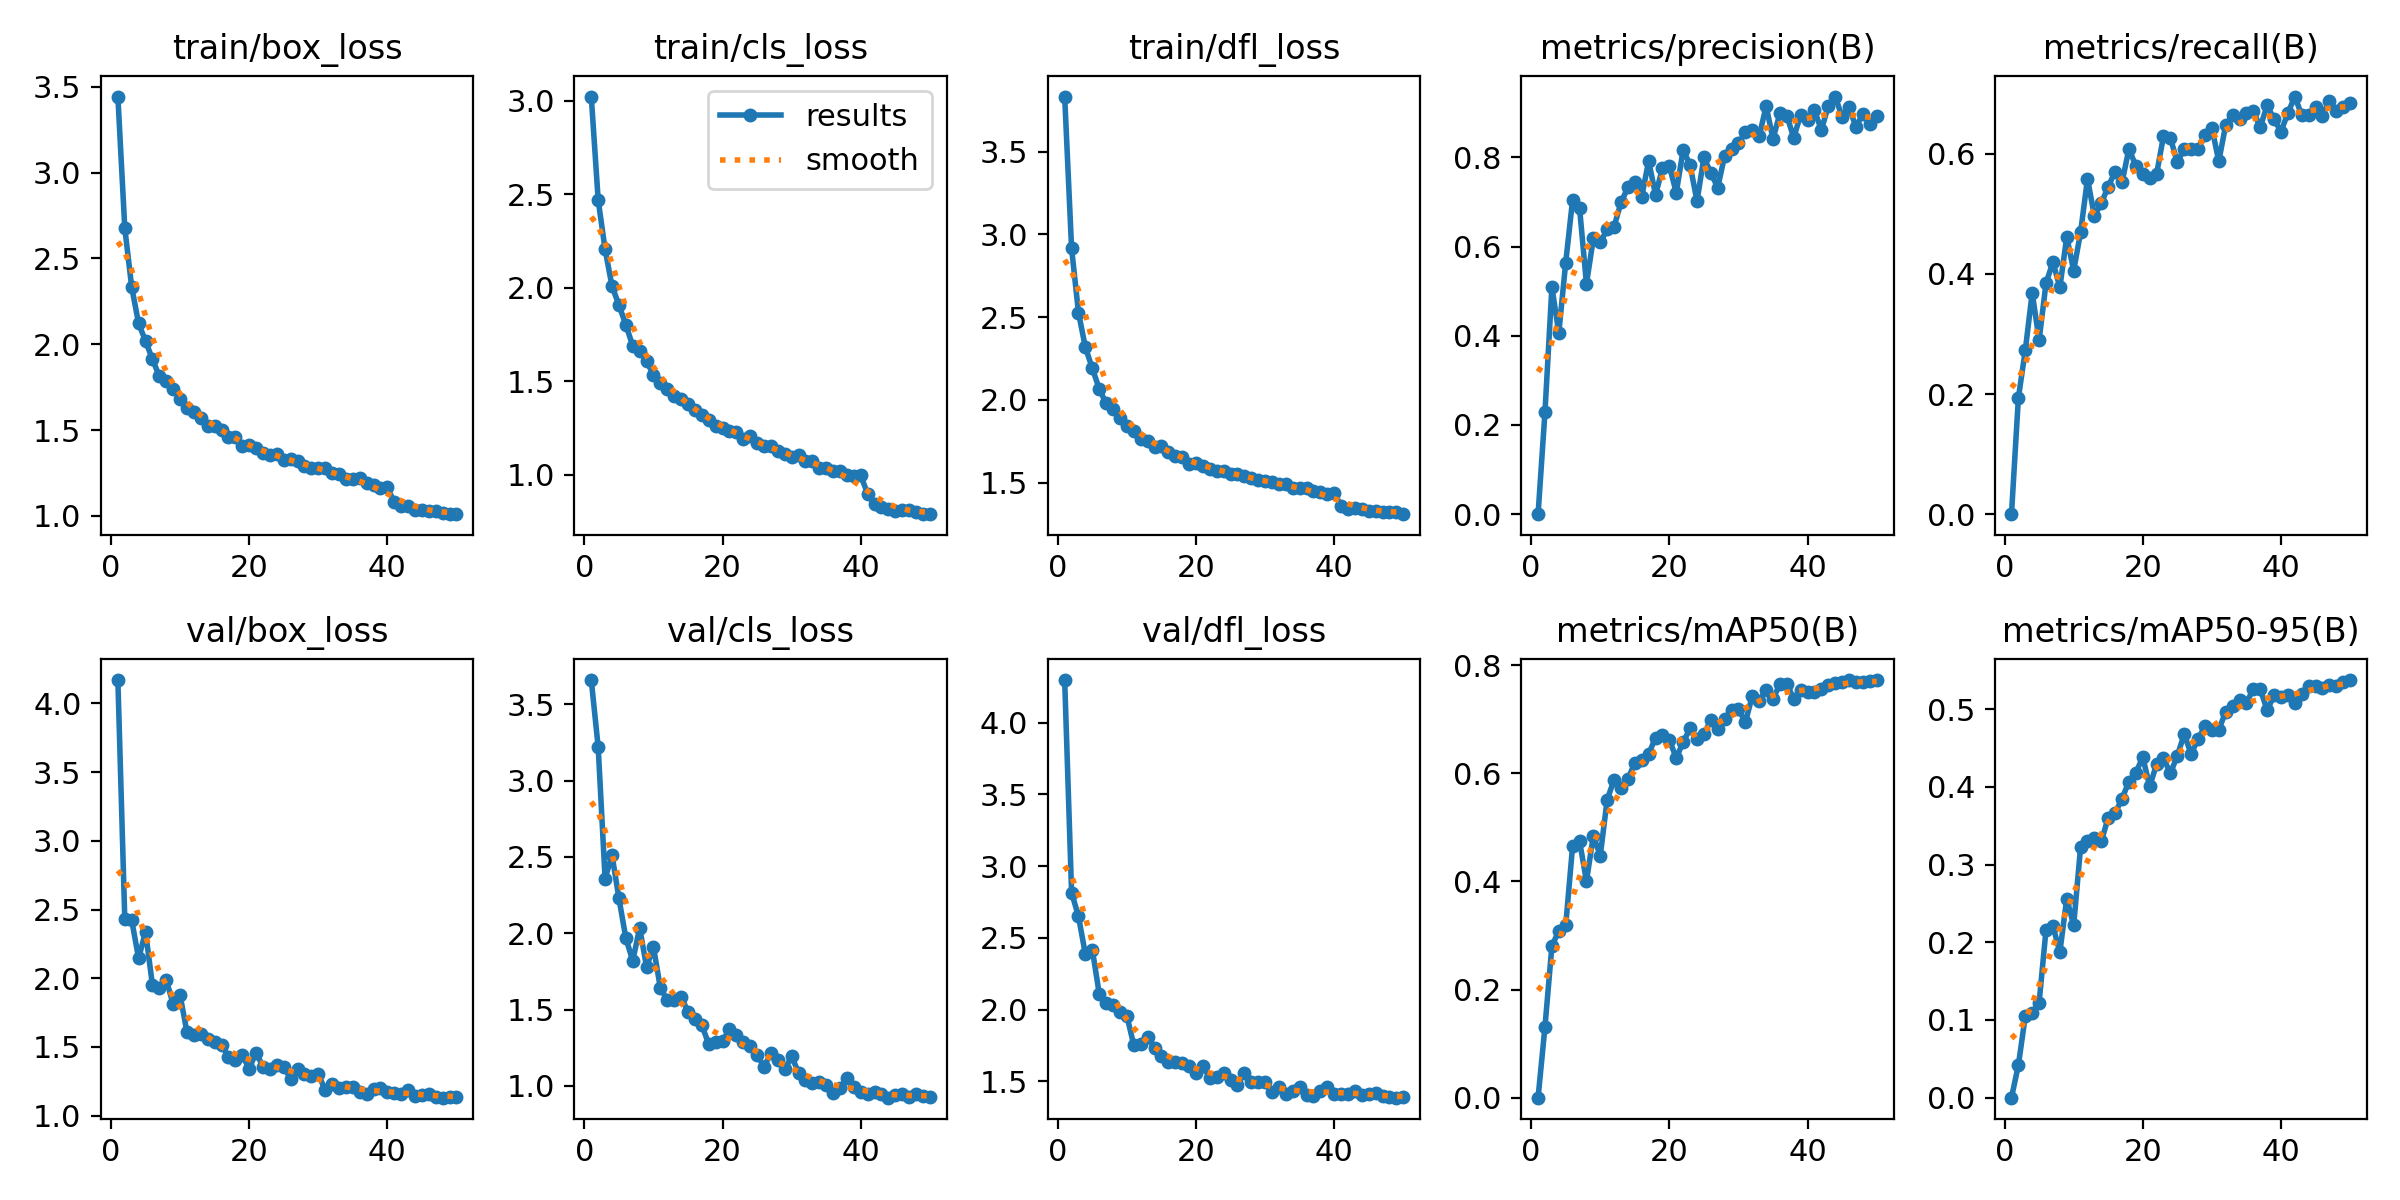

Source data for this figure (header and first rows):
epoch, time, train/box_loss, train/cls_loss, train/dfl_loss, metrics/precision(B), metrics/recall(B), metrics/mAP50(B), metrics/mAP50-95(B), val/box_loss, val/cls_loss, val/dfl_loss, lr/pg0, lr/pg1, lr/pg2
1, 5.236, 3.443, 3.021, 3.833, 0, 0, 0, 0, 4.17, 3.659, 4.297, 0.0006596, 0.0006596, 0.0006596
2, 9.667, 2.677, 2.469, 2.916, 0.2293, 0.1935, 0.1313, 0.04191, 2.431, 3.22, 2.816, 0.001325, 0.001325, 0.001325
3, 13.98, 2.333, 2.205, 2.527, 0.5093, 0.2727, 0.2807, 0.1049, 2.423, 2.357, 2.65, 0.001985, 0.001985, 0.001985
4, 18.51, 2.121, 2.008, 2.317, 0.4064, 0.3687, 0.3083, 0.1092, 2.144, 2.513, 2.385, 0.001982, 0.001982, 0.001982
5, 23.02, 2.019, 1.907, 2.192, 0.5642, 0.2897, 0.3187, 0.1223, 2.338, 2.229, 2.419, 0.001969, 0.001969, 0.001969
6, 27.7, 1.913, 1.802, 2.066, 0.7052, 0.3846, 0.4661, 0.2161, 1.95, 1.97, 2.112, 0.001952, 0.001952, 0.001952
7, 32.26, 1.814, 1.689, 1.979, 0.6872, 0.4196, 0.4749, 0.2209, 1.927, 1.819, 2.048, 0.00193, 0.00193, 0.00193
8, 36.83, 1.785, 1.662, 1.946, 0.5165, 0.3776, 0.4004, 0.1871, 1.987, 2.035, 2.031, 0.001906, 0.001906, 0.001906
9, 41.37, 1.739, 1.607, 1.893, 0.6181, 0.4615, 0.4843, 0.2562, 1.811, 1.78, 1.983, 0.001878, 0.001878, 0.001878
10, 45.95, 1.679, 1.536, 1.843, 0.6097, 0.4056, 0.4477, 0.2219, 1.876, 1.91, 1.959, 0.001846, 0.001846, 0.001846
11, 50.52, 1.631, 1.493, 1.809, 0.6383, 0.469, 0.5513, 0.3224, 1.607, 1.641, 1.753, 0.001811, 0.001811, 0.001811
12, 55.09, 1.606, 1.461, 1.764, 0.6446, 0.5582, 0.588, 0.3307, 1.584, 1.564, 1.764, 0.001773, 0.001773, 0.001773
13, 59.66, 1.568, 1.419, 1.749, 0.6989, 0.4965, 0.5732, 0.334, 1.596, 1.563, 1.807, 0.001732, 0.001732, 0.001732
14, 64.18, 1.524, 1.405, 1.718, 0.7326, 0.5175, 0.589, 0.3299, 1.555, 1.584, 1.735, 0.001688, 0.001688, 0.001688
15, 68.76, 1.525, 1.379, 1.719, 0.7455, 0.5454, 0.6197, 0.3604, 1.534, 1.486, 1.68, 0.001641, 0.001641, 0.001641
16, 73.4, 1.503, 1.347, 1.686, 0.7118, 0.5701, 0.6239, 0.3663, 1.514, 1.44, 1.633, 0.001592, 0.001592, 0.001592
17, 78, 1.459, 1.319, 1.662, 0.7918, 0.5524, 0.6355, 0.3848, 1.429, 1.398, 1.633, 0.00154, 0.00154, 0.00154
18, 82.55, 1.458, 1.294, 1.655, 0.716, 0.6084, 0.6662, 0.4069, 1.407, 1.274, 1.63, 0.001487, 0.001487, 0.001487
19, 87.16, 1.407, 1.26, 1.61, 0.7754, 0.5795, 0.67, 0.4181, 1.44, 1.291, 1.609, 0.001432, 0.001432, 0.001432
20, 91.77, 1.415, 1.25, 1.618, 0.7806, 0.5664, 0.6613, 0.4383, 1.342, 1.292, 1.562, 0.001374, 0.001374, 0.001374
21, 96.31, 1.394, 1.237, 1.598, 0.7207, 0.5594, 0.6285, 0.4006, 1.459, 1.375, 1.605, 0.001316, 0.001316, 0.001316
22, 100.9, 1.366, 1.228, 1.585, 0.817, 0.5664, 0.6578, 0.4292, 1.355, 1.335, 1.526, 0.001256, 0.001256, 0.001256
23, 105.4, 1.354, 1.192, 1.572, 0.7825, 0.629, 0.6829, 0.4368, 1.342, 1.288, 1.531, 0.001196, 0.001196, 0.001196
24, 110.1, 1.361, 1.208, 1.572, 0.702, 0.6259, 0.6631, 0.4174, 1.372, 1.261, 1.558, 0.001134, 0.001134, 0.001134
25, 114.7, 1.328, 1.169, 1.555, 0.7997, 0.5863, 0.6723, 0.4401, 1.355, 1.203, 1.511, 0.001072, 0.001072, 0.001072
26, 119.2, 1.332, 1.156, 1.549, 0.765, 0.6084, 0.6982, 0.4677, 1.27, 1.126, 1.474, 0.00101, 0.00101, 0.00101
27, 123.7, 1.318, 1.153, 1.538, 0.7322, 0.6084, 0.6815, 0.4423, 1.342, 1.214, 1.562, 0.0009478, 0.0009478, 0.0009478
28, 128.2, 1.288, 1.129, 1.527, 0.8038, 0.6084, 0.6999, 0.4617, 1.305, 1.17, 1.493, 0.0008859, 0.0008859, 0.0008859
29, 132.9, 1.282, 1.109, 1.515, 0.8187, 0.6317, 0.7168, 0.4778, 1.29, 1.11, 1.497, 0.0008245, 0.0008245, 0.0008245
30, 137.4, 1.279, 1.095, 1.509, 0.8322, 0.6434, 0.7186, 0.4736, 1.304, 1.193, 1.497, 0.0007638, 0.0007638, 0.0007638
31, 142, 1.279, 1.104, 1.506, 0.8558, 0.5874, 0.6946, 0.4735, 1.185, 1.087, 1.425, 0.0007041, 0.0007041, 0.0007041
32, 146.6, 1.25, 1.076, 1.489, 0.8607, 0.6479, 0.7428, 0.4966, 1.227, 1.039, 1.462, 0.0006456, 0.0006456, 0.0006456
33, 151.1, 1.243, 1.072, 1.49, 0.8471, 0.6643, 0.7339, 0.5036, 1.204, 1.02, 1.414, 0.0005885, 0.0005885, 0.0005885
34, 155.7, 1.218, 1.038, 1.466, 0.9147, 0.6573, 0.7545, 0.5119, 1.209, 1.026, 1.436, 0.0005331, 0.0005331, 0.0005331
35, 160.2, 1.213, 1.038, 1.468, 0.8415, 0.6683, 0.7376, 0.5083, 1.21, 1.009, 1.459, 0.0004795, 0.0004795, 0.0004795
36, 164.8, 1.222, 1.023, 1.468, 0.8989, 0.6713, 0.7652, 0.5255, 1.175, 0.9568, 1.406, 0.0004281, 0.0004281, 0.0004281
37, 169.4, 1.191, 1.022, 1.45, 0.8933, 0.6439, 0.7659, 0.5259, 1.154, 0.989, 1.396, 0.000379, 0.000379, 0.000379
38, 174, 1.182, 0.9993, 1.445, 0.844, 0.6809, 0.7368, 0.4987, 1.197, 1.05, 1.435, 0.0003323, 0.0003323, 0.0003323
39, 178.6, 1.166, 0.9956, 1.432, 0.8958, 0.6573, 0.7539, 0.5176, 1.2, 0.9933, 1.461, 0.0002883, 0.0002883, 0.0002883
40, 183.1, 1.168, 0.9967, 1.438, 0.8836, 0.6369, 0.7503, 0.5161, 1.171, 0.9611, 1.415, 0.0002472, 0.0002472, 0.0002472
41, 187.7, 1.079, 0.8974, 1.36, 0.9052, 0.6676, 0.751, 0.5185, 1.161, 0.944, 1.415, 0.0002091, 0.0002091, 0.0002091
42, 191.9, 1.057, 0.8423, 1.341, 0.8614, 0.6952, 0.7567, 0.5082, 1.155, 0.9618, 1.415, 0.0001741, 0.0001741, 0.0001741
43, 196.1, 1.059, 0.8299, 1.349, 0.9152, 0.6643, 0.7625, 0.5189, 1.184, 0.9454, 1.43, 0.0001425, 0.0001425, 0.0001425
44, 200.2, 1.037, 0.815, 1.341, 0.9363, 0.6643, 0.7661, 0.5303, 1.141, 0.9231, 1.409, 0.0001142, 0.0001142, 0.0001142
45, 204.4, 1.032, 0.807, 1.328, 0.8904, 0.6783, 0.7687, 0.5302, 1.15, 0.9381, 1.413, 8.95213e-05, 8.95213e-05, 8.95213e-05
46, 208.5, 1.029, 0.8147, 1.328, 0.9134, 0.6635, 0.7725, 0.5276, 1.158, 0.9442, 1.418, 6.8454e-05, 6.8454e-05, 6.8454e-05
47, 212.7, 1.026, 0.8112, 1.324, 0.8678, 0.6885, 0.768, 0.5314, 1.138, 0.9298, 1.396, 5.11027e-05, 5.11027e-05, 5.11027e-05
48, 216.9, 1.018, 0.8005, 1.32, 0.8973, 0.6719, 0.7696, 0.5304, 1.13, 0.9441, 1.389, 3.75356e-05, 3.75356e-05, 3.75356e-05
49, 221.1, 1.011, 0.793, 1.324, 0.8741, 0.6783, 0.7704, 0.5343, 1.138, 0.9325, 1.387, 2.78064e-05, 2.78064e-05, 2.78064e-05
50, 225.2, 1.01, 0.7898, 1.309, 0.8934, 0.6853, 0.7716, 0.5374, 1.137, 0.929, 1.393, 2.19535e-05, 2.19535e-05, 2.19535e-05
